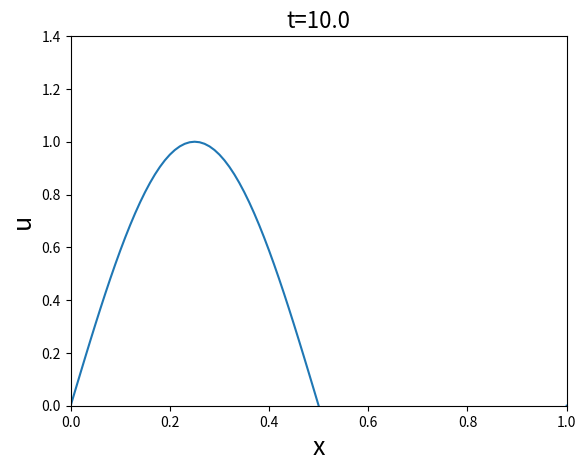

Source code (Python):
import matplotlib.pyplot as plt
import numpy as np

'''
PROBLEM STATEMENT 
    Transport Equation 
    i.e. u_t + a.u_x = 0
    Domain : [0,1]   

    U_0(x) = sin(2πx)  
    a = 1
'''

# Defining the variables

N = 101             # Number of points
xmin,xmax = 0,1     # Domain limits
 
Lx = xmax - xmin    # Domain Size
dx = Lx/(N-1)       # Mesh width
x = np.linspace(xmin,xmax,N) # Mesh Points

dt = 0.01          # time step 
T = 10              # Total time
Nt = int(T/dt)      # no of time iterations

a = 1               # Constant

U = np.zeros((Nt+1,N)) 
U[0,:] = np.sin(2*np.pi*x)
Uex = U[0,:]  # Exact solution for now initialising with u0


# Solving using numerical analysis
for n in range(0,Nt):
    for j in range(1,N):
        U[n+1,j] = U[n,j] - ((a*dt)/(dx))*(U[n,j]-U[n,j-1])
    
    U[n+1,0] = U[n+1,N-1]

# Computing exact solution
    Uex = np.sin(2 * np.pi * (x - a * T))


#Ploting 
plt.plot(x,U[n+1,:])
plt.axis([xmin, xmax, 0, 1.4])
plt.title('t='+str(round(dt*(n+1),3)),fontsize=16)
plt.xlabel('x',fontsize=18)
plt.ylabel('u',fontsize=18)

plt.show()
